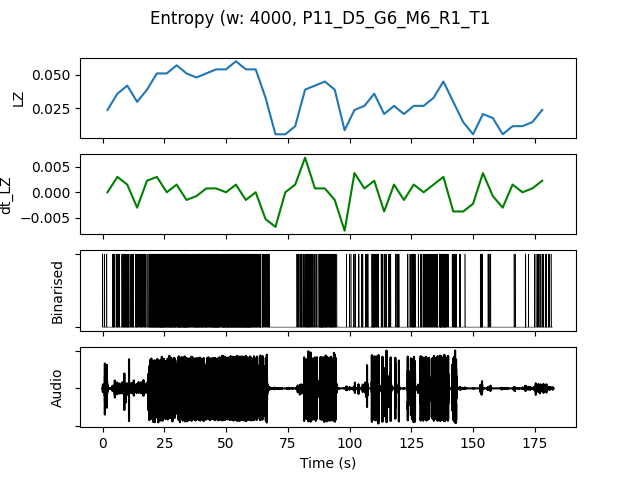

Values plotted in this chart, from the file beside it:
, t0, LZ, dt_LZ, IOI, nCounts
0.0, 0.0, 0.02393, 0.0, 4000, 4
4.0, 4.0, 0.0359, 0.002991, 1600, 10
8.0, 8.0, 0.04188, 0.001496, 941.2, 17
12.0, 12.0, 0.02991, -0.002991, 1333, 12
16.0, 16.0, 0.03889, 0.002244, 1143, 14
20.0, 20.0, 0.05085, 0.002991, 592.6, 27
24.0, 24.0, 0.05085, 0.0, 592.6, 27
28.0, 28.0, 0.05684, 0.001496, 592.6, 27
32.0, 32.0, 0.05085, -0.001496, 571.4, 28
36.0, 36.0, 0.04786, -0.0007479, 640.0, 25
40.0, 40.0, 0.05085, 0.0007479, 666.7, 24
44.0, 44.0, 0.05385, 0.0007479, 551.7, 29
48.0, 48.0, 0.05385, 0.0, 551.7, 29
52.0, 52.0, 0.05983, 0.001496, 516.1, 31
56.0, 56.0, 0.05385, -0.001496, 500.0, 32
60.0, 60.0, 0.05385, 0.0, 761.9, 21
64.0, 64.0, 0.03291, -0.005235, 1455, 11
68.0, 68.0, 0.005983, -0.006731, 0.0, 0
72.0, 72.0, 0.005983, 0.0, 0.0, 0
76.0, 76.0, 0.01197, 0.001496, 5333, 3
80.0, 80.0, 0.03889, 0.006731, 1143, 14
84.0, 84.0, 0.04188, 0.0007479, 1455, 11
88.0, 88.0, 0.04487, 0.0007479, 727.3, 22
92.0, 92.0, 0.03889, -0.001496, 1067, 15
96.0, 96.0, 0.008974, -0.007479, 16000, 1
100.0, 100.0, 0.02393, 0.003739, 2667, 6
104.0, 104.0, 0.02692, 0.0007479, 2000, 8
108.0, 108.0, 0.0359, 0.002244, 1143, 14
112.0, 112.0, 0.02094, -0.003739, 2000, 8
116.0, 116.0, 0.02692, 0.001496, 2000, 8
120.0, 120.0, 0.02094, -0.001496, 4000, 4
124.0, 124.0, 0.02692, 0.001496, 1600, 10
128.0, 128.0, 0.02692, 0.0, 1455, 11
132.0, 132.0, 0.03291, 0.001496, 1143, 14
136.0, 136.0, 0.04487, 0.002991, 842.1, 19
140.0, 140.0, 0.02991, -0.003739, 1600, 10
144.0, 144.0, 0.01496, -0.003739, 5333, 3
148.0, 148.0, 0.005983, -0.002244, 0.0, 0
152.0, 152.0, 0.02094, 0.003739, 2667, 6
156.0, 156.0, 0.01795, -0.0007479, 4000, 4
160.0, 160.0, 0.005983, -0.002991, 0.0, 0
164.0, 164.0, 0.01197, 0.001496, 8000, 2
168.0, 168.0, 0.01197, 0.0, 5333, 3
172.0, 172.0, 0.01496, 0.0007479, 5333, 3
176.0, 176.0, 0.02393, 0.002244, 2286, 7
